Photos from the image-classification dataset "casting_data_augm" in the GitHub repository AdKamat2411/Manufacturing-Detection. Its 2 classes are: defective front, ok front.

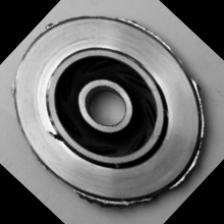
Label: defective front

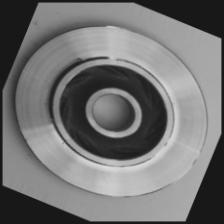
Label: defective front

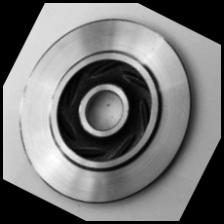
Label: ok front

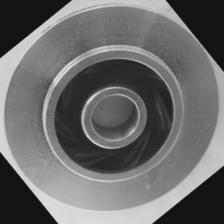
Label: ok front

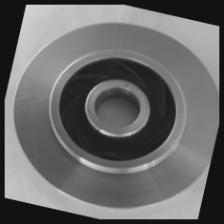
Label: ok front

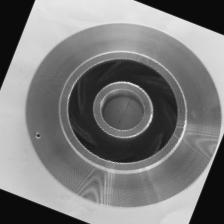
Label: defective front
